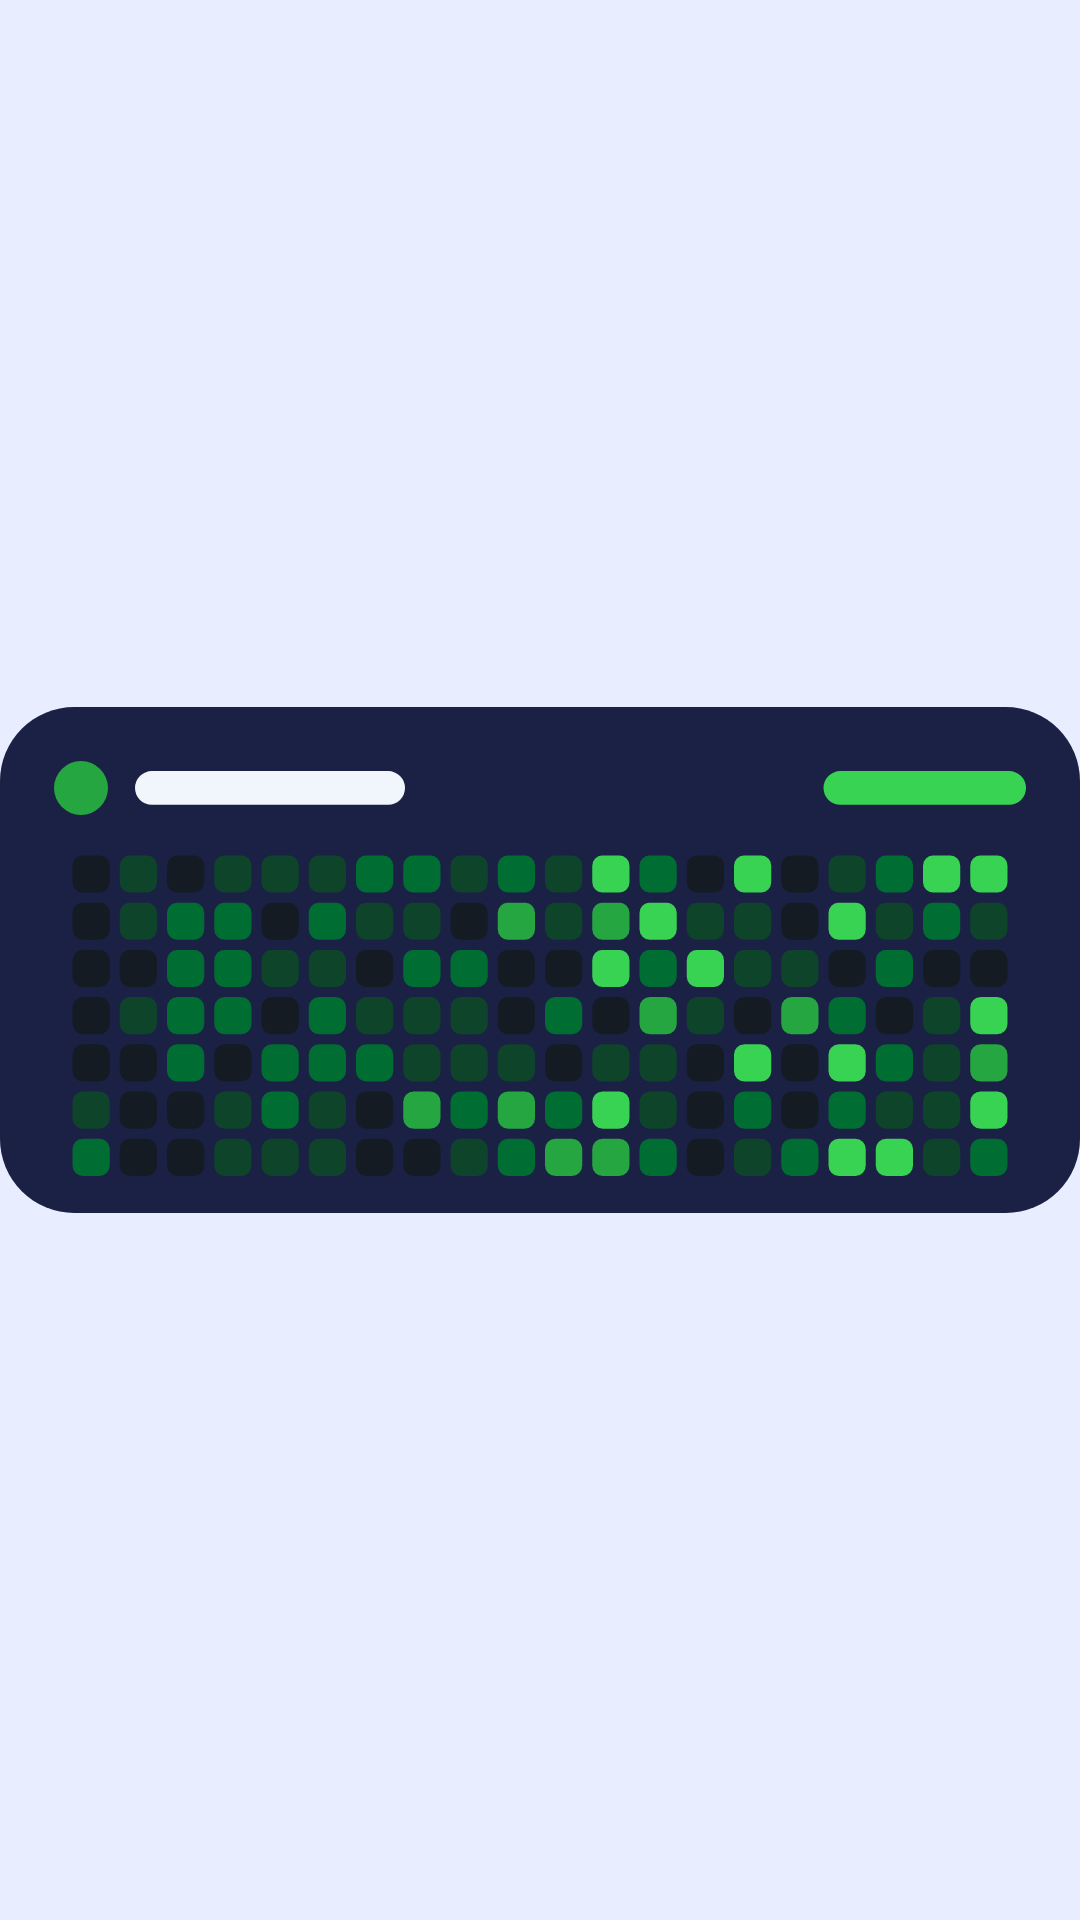

Layout XML and referenced resources for this Android screen:
<!-- AndroidManifest.xml: application theme Theme.GitHubWidget -->
<!-- res/layout/widget_preview.xml -->
<?xml version="1.0" encoding="utf-8"?>
<FrameLayout xmlns:android="http://schemas.android.com/apk/res/android"
    android:layout_width="match_parent"
    android:layout_height="match_parent">

    <ImageView
        android:layout_width="match_parent"
        android:layout_height="match_parent"
        android:scaleType="fitCenter"
        android:contentDescription="@string/widget_label"
        android:src="@drawable/widget_preview" />
</FrameLayout>
<!-- resources referenced by this layout -->
<resources>
  <!-- drawable widget_preview: vector/xml drawable (drawable, 20412 chars, omitted) -->
  <string name="widget_label">GitHub contributions</string>
  <style name="Theme.GitHubWidget" parent="android:Theme.Material.Light.NoActionBar">
          <item name="android:windowBackground">@color/window_light</item>
          <item name="android:statusBarColor">@android:color/transparent</item>
          <item name="android:navigationBarColor">@android:color/transparent</item>
      </style>
  <color name="window_light">#E8EDFF</color>
</resources>
